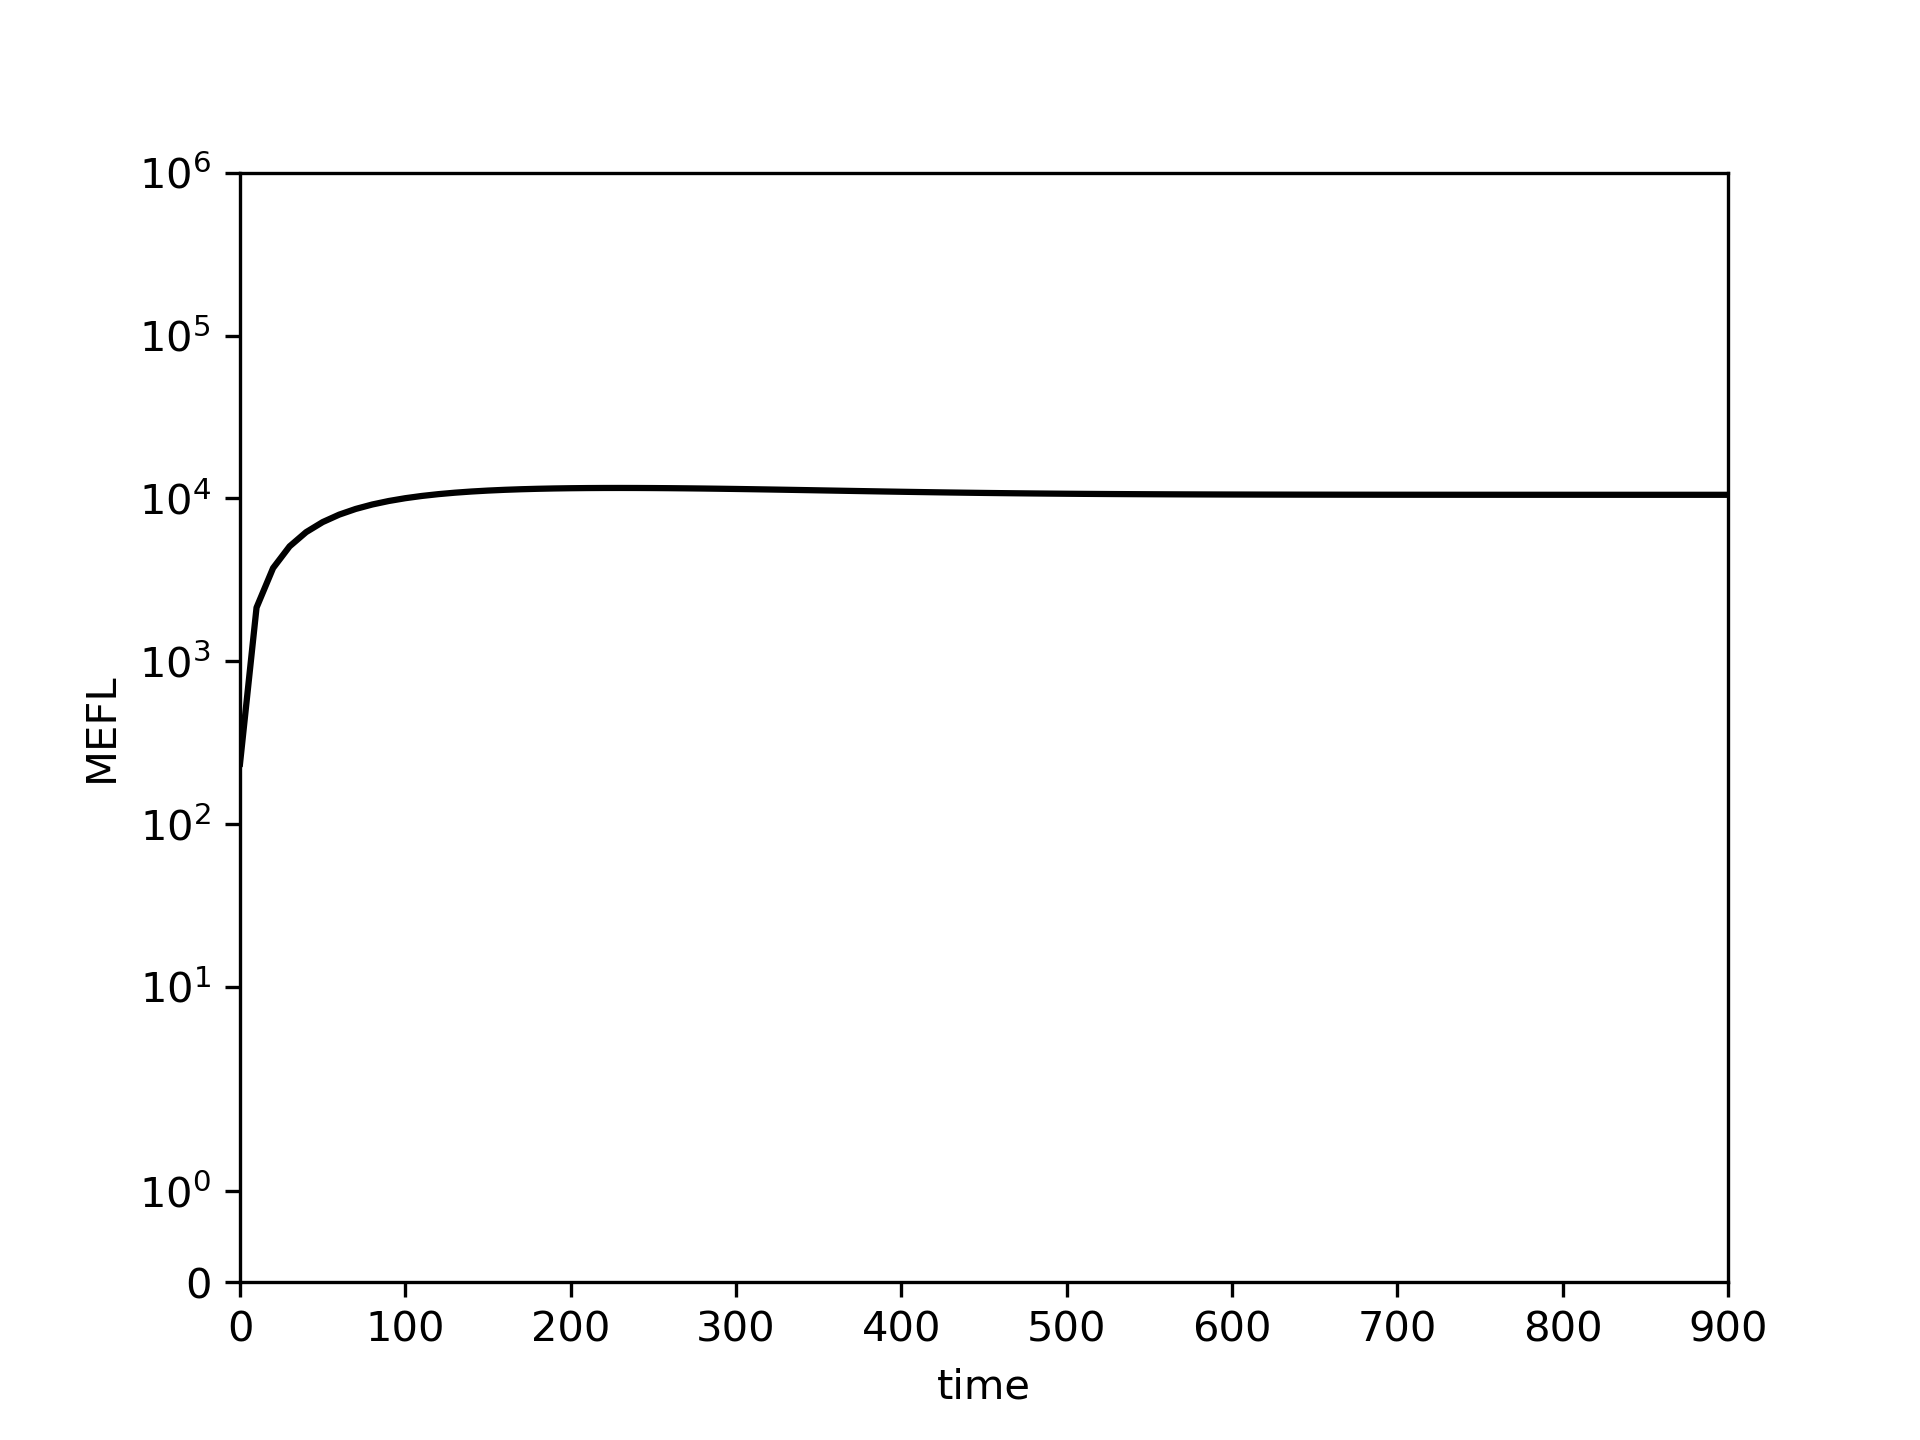

Data behind this chart, as committed beside it:
0.0, 10.0, 20.0, 30.0, 40.0, 50.0, 60.0, 70.0, 80.0, 90.0, 100.0, 110.0, 120.0, 130.0, 140.0, 150.0, 160.0, 170.0, 180.0, 190.0, 200.0, 210.0, 220.0, 230.0
234.6, 2136, 3735, 5079, 6208, 7157, 7953, 8620, 9178, 9645, 10034, 10358, 10626, 10847, 11029, 11176, 11295, 11388, 11461, 11515, 11554, 11580, 11594, 11597
